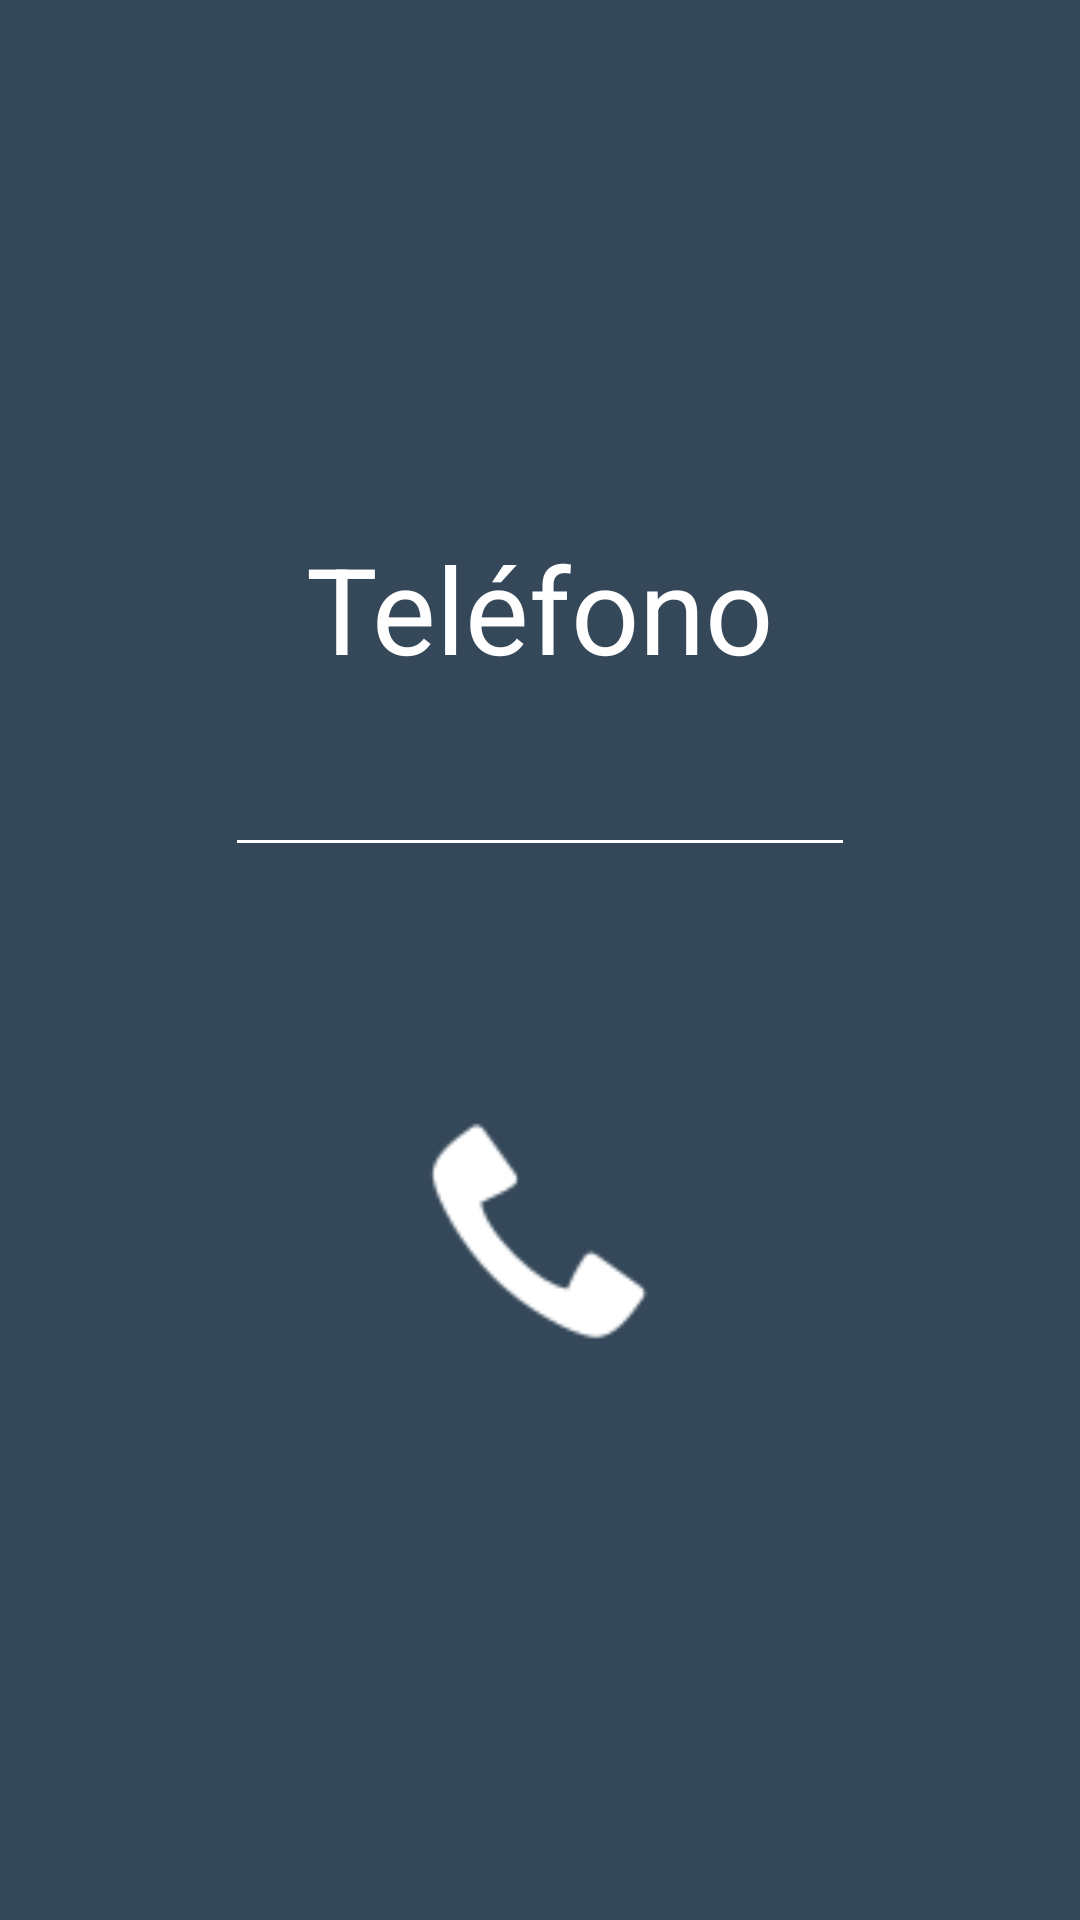

Here is an Android app screen rendered from its layout file. Give the layout XML and the strings, colors and styles it references.
<!-- AndroidManifest.xml: application theme Theme.Aplicacion4B -->
<!-- res/layout/activity_configuracion_telefono.xml -->
<?xml version="1.0" encoding="utf-8"?>
<androidx.constraintlayout.widget.ConstraintLayout xmlns:android="http://schemas.android.com/apk/res/android"
    xmlns:app="http://schemas.android.com/apk/res-auto"
    xmlns:tools="http://schemas.android.com/tools"
    android:id="@+id/main"
    android:layout_width="match_parent"
    android:layout_height="match_parent"
    tools:context=".ConfiguracionTelefono"
    android:background="@color/azulOscuro"
    >

    <EditText
        android:id="@+id/numeroTelefono"
        android:layout_width="wrap_content"
        android:layout_height="wrap_content"
        android:ems="10"
        android:inputType="phone"
        android:text=""
        android:textColor="@color/blanco"
        android:backgroundTint="@color/blanco"
        app:layout_constraintVertical_bias="0.05"
        app:layout_constraintBottom_toBottomOf="parent"
        app:layout_constraintEnd_toEndOf="parent"
        app:layout_constraintStart_toStartOf="parent"
        app:layout_constraintTop_toBottomOf="@+id/annadeTelefono"
        />

    <TextView
        android:id="@+id/annadeTelefono"
        android:layout_width="wrap_content"
        android:layout_height="wrap_content"
        android:text="Teléfono"
        app:layout_constraintVertical_bias="0.3"
        android:textSize="40dp"
        android:textColor="@color/blanco"
        app:layout_constraintBottom_toBottomOf="parent"
        app:layout_constraintEnd_toEndOf="parent"
        app:layout_constraintStart_toStartOf="parent"
        app:layout_constraintTop_toTopOf="parent" />

    <ImageView
        android:id="@+id/btt_llamar"
        android:layout_width="80dp"
        android:layout_height="80dp"
        app:layout_constraintVertical_bias="0.3"
        app:layout_constraintBottom_toBottomOf="parent"
        app:layout_constraintEnd_toEndOf="parent"
        app:layout_constraintStart_toStartOf="parent"
        app:layout_constraintTop_toBottomOf="@+id/numeroTelefono"
        app:srcCompat="@android:drawable/stat_sys_phone_call" />
</androidx.constraintlayout.widget.ConstraintLayout>
<!-- resources referenced by this layout -->
<resources>
  <color name="azulOscuro">#344859</color>
  <color name="blanco">#FFFFFFFF</color>
  <style name="Theme.Aplicacion4B" parent="Base.Theme.Aplicacion4B" />
  <style name="Base.Theme.Aplicacion4B" parent="Theme.Material3.DayNight.NoActionBar">
          
          
      </style>
</resources>
